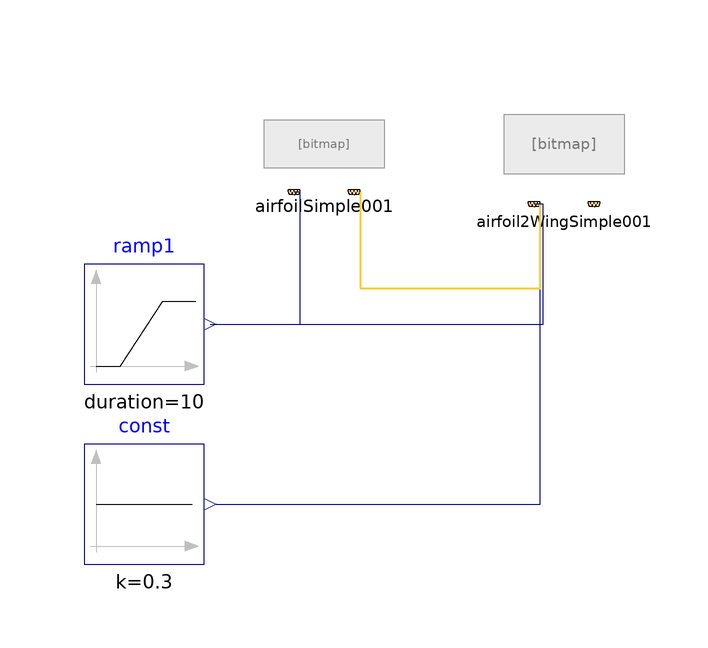

The component connection diagram of the Modelica model below, drawn from its own Placement and Line annotations.

model Airfoil2wing_test00
  extends Modelica.Icons.Example;
  AircraftDynamics.Aerodynamics.BaseClasses.AirfoilSimple00 airfoilSimple001 annotation(
    Placement(visible = true, transformation(origin = {-30, 40}, extent = {{-10, -8}, {10, 8}}, rotation = 0)));
  AircraftDynamics.Aerodynamics.BaseClasses.Airfoil2WingSimple00 airfoil2WingSimple001 annotation(
    Placement(visible = true, transformation(origin = {10, 40}, extent = {{-10, -10}, {10, 10}}, rotation = 0)));
  Modelica.Blocks.Sources.Ramp ramp1(duration = 10, height = 7 * 2 * Modelica.Constants.pi / 180, offset = -7 * Modelica.Constants.pi / 180, startTime = 10)  annotation(
    Placement(visible = true, transformation(origin = {-60, 10}, extent = {{-10, -10}, {10, 10}}, rotation = 0)));
  Modelica.Blocks.Sources.Constant const(k = 0.3)  annotation(
    Placement(visible = true, transformation(origin = {-60, -20}, extent = {{-10, -10}, {10, 10}}, rotation = 0)));
equation
  connect(const.y, airfoil2WingSimple001.signalBus1.Mn) annotation(
    Line(points = {{-48, -20}, {6, -20}, {6, 30}, {6, 30}}, color = {0, 0, 127}));
  connect(airfoilSimple001.signalBus2, airfoil2WingSimple001.signalBus1) annotation(
    Line(points = {{-24, 32}, {-24, 32}, {-24, 16}, {6, 16}, {6, 30}, {6, 30}}, color = {255, 204, 51}, thickness = 0.5));
  connect(ramp1.y, airfoilSimple001.signalBus1.alpha) annotation(
    Line(points = {{-49, 10}, {-34, 10}, {-34, 32}, {-35, 32}}, color = {0, 0, 127}));
  connect(ramp1.y, airfoil2WingSimple001.signalBus1.alpha) annotation(
    Line(points = {{-49, 10}, {6.5, 10}, {6.5, 30}, {5, 30}}, color = {0, 0, 127}));

annotation(
    Icon(coordinateSystem(initialScale = 0.05)),
    Diagram(coordinateSystem(initialScale = 0.05)),
  experiment(StartTime = 0, StopTime = 30, Tolerance = 1e-6, Interval = 0.002),
  __OpenModelica_simulationFlags(lv = "LOG_STATS", outputFormat = "mat", s = "dassl"));
end Airfoil2wing_test00;